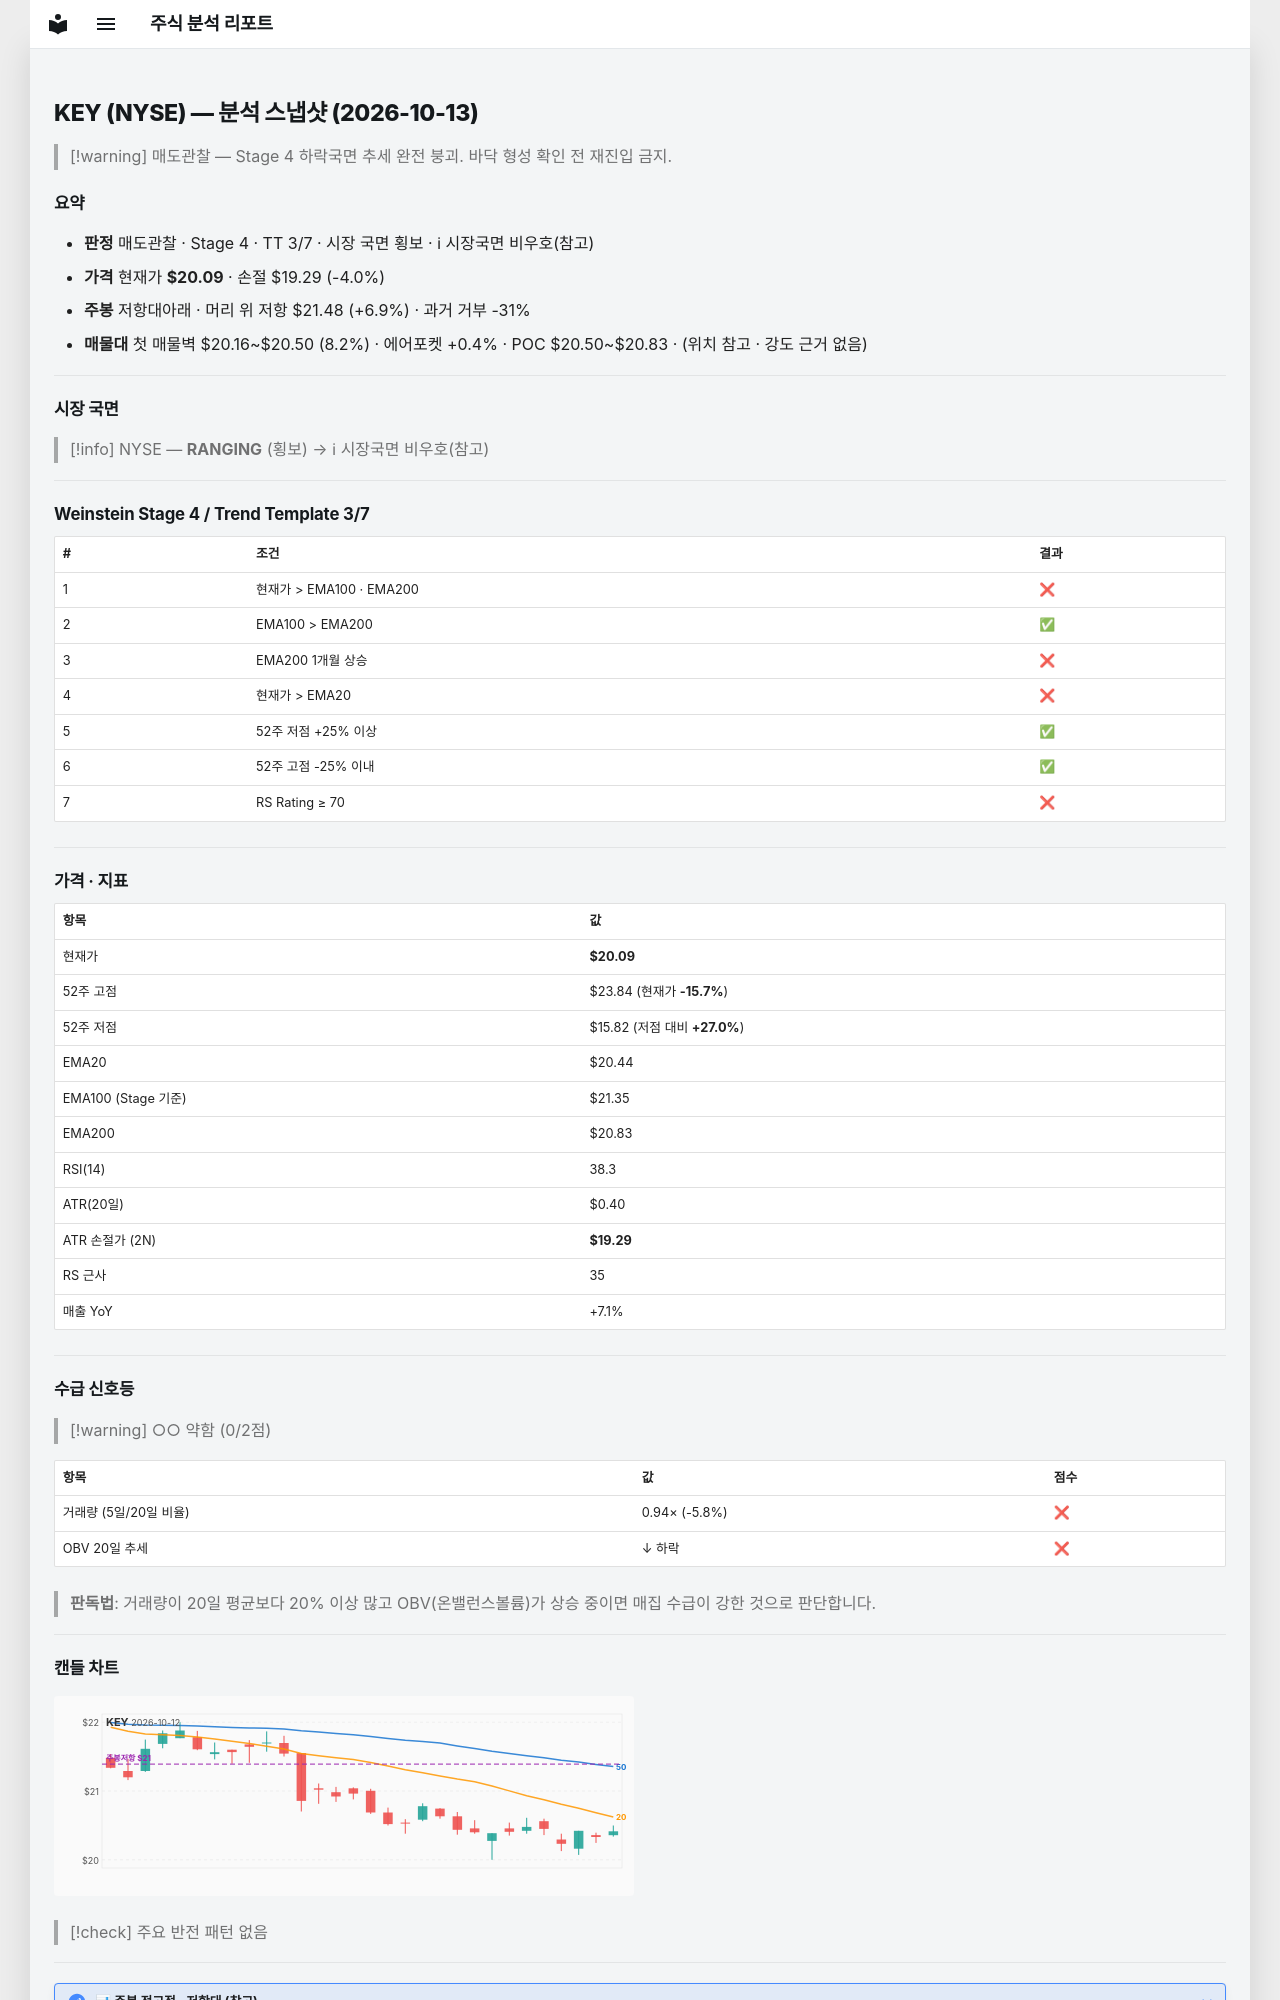

repository: soloandco/stock-reports · page: snapshots/KEY-2026-10-13/index.html · generator: mkdocs

---
type: analysis-snapshot
title: KEY 분석 스냅샷
ticker: KEY
market: NYSE
created: 2026-10-13
updated: 2026-10-13
bar-date: 2026-10-12
verdict: 매도관찰
real-rr: 1.74
sma50-gap-pct: -1.7
weekly-position: 저항대아래
weekly-overhead-price: 21.48
weekly-overhead-pct: 6.9
stage: 4
trend-template-score: 3
tt-max: 7
ma-set: ema-20-100-200
price: 20.09000015258789
stop-price: 19.292454252296984
market-regime: RANGING
supply-demand-score: 0/2
supply-demand-label: 약함
status: tracking
tags:
  - stock-agent
  - watchlist
  - KEY
  - analysis
related:
  - "[[analysis-template]]"
---

# KEY (NYSE) — 분석 스냅샷 (2026-10-13)

> [!warning] 매도관찰 — Stage 4 하락국면
> 추세 완전 붕괴. 바닥 형성 확인 전 재진입 금지.

## 요약

- **판정** 매도관찰 · Stage 4 · TT 3/7 · 시장 국면 횡보 · ℹ 시장국면 비우호(참고)
- **가격** 현재가 **$20.09** · 손절 $19.29 (-4.0%)
- **주봉** 저항대아래 · 머리 위 저항 $21.48 (+6.9%) · 과거 거부 -31%
- **매물대** 첫 매물벽 $20.16~$20.50 (8.2%) · 에어포켓 +0.4% · POC $20.50~$20.83 · (위치 참고 · 강도 근거 없음)

---

## 시장 국면

> [!info] NYSE — **RANGING** (횡보) → ℹ 시장국면 비우호(참고)

---

## Weinstein Stage 4 / Trend Template 3/7

| # | 조건 | 결과 |
|---|------|------|
| 1 | 현재가 > EMA100 · EMA200 | ❌ |
| 2 | EMA100 > EMA200 | ✅ |
| 3 | EMA200 1개월 상승 | ❌ |
| 4 | 현재가 > EMA20 | ❌ |
| 5 | 52주 저점 +25% 이상 | ✅ |
| 6 | 52주 고점 -25% 이내 | ✅ |
| 7 | RS Rating ≥ 70 | ❌ |

---

## 가격 · 지표

| 항목 | 값 |
|------|---|
| 현재가 | **$20.09** |
| 52주 고점 | $23.84 (현재가 **-15.7%**) |
| 52주 저점 | $15.82 (저점 대비 **+27.0%**) |
| EMA20 | $20.44 |
| EMA100 (Stage 기준) | $21.35 |
| EMA200 | $20.83 |
| RSI(14) | 38.3 |
| ATR(20일) | $0.40 |
| ATR 손절가 (2N) | **$19.29** |
| RS 근사 | 35 |
| 매출 YoY | +7.1% |

---
## 수급 신호등

> [!warning] ○○ 약함 (0/2점)

| 항목 | 값 | 점수 |
|------|------|------|
| 거래량 (5일/20일 비율) | 0.94× (-5.8%) | ❌ |
| OBV 20일 추세 | ↓ 하락 | ❌ |

> **판독법**: 거래량이 20일 평균보다 20% 이상 많고 OBV(온밸런스볼륨)가 상승 중이면 매집 수급이 강한 것으로 판단합니다.

---
